Image classification data set "roboflowIsoObj_Clip" (jadetangyy0820/CLIP on GitHub). Class labels (14): 11111-Egg, 22222-Banana, 33333-Butter, 4157005670-almondmilk, 44444-DietCoke, 55555-Coke, 7874222803-sugar, almond, banana, butter, coke, dietcoke, egg, sugar.

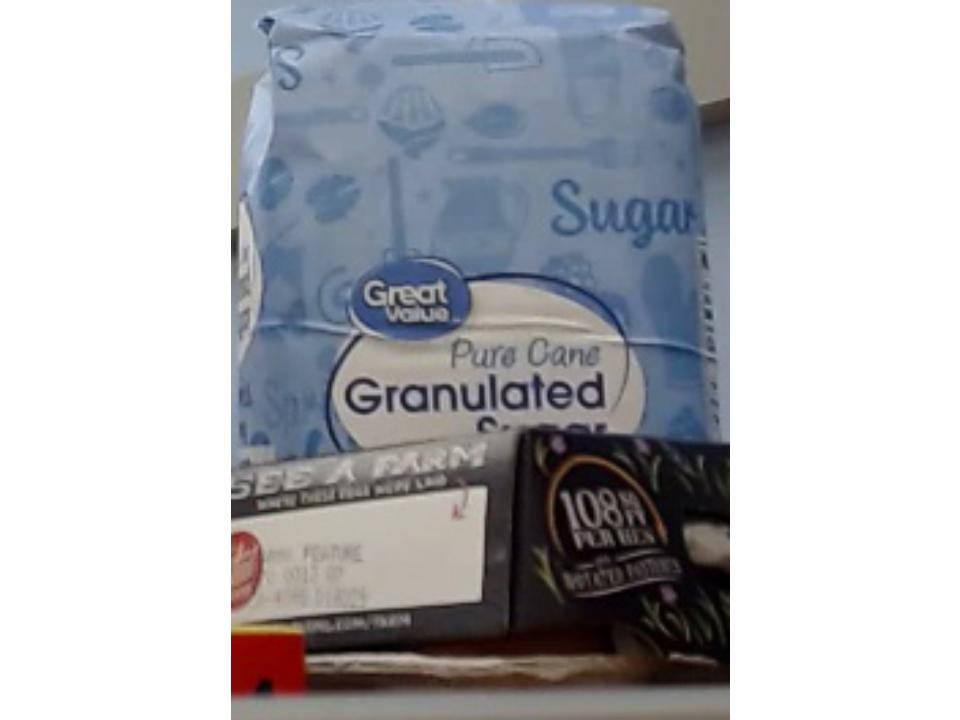
Label: sugar

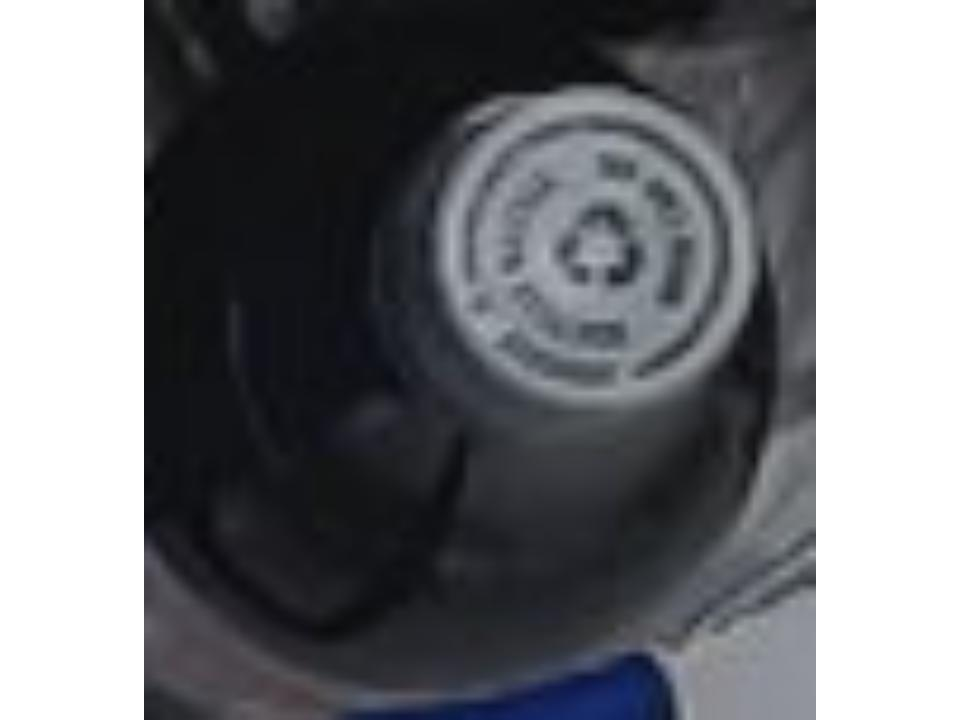
Label: dietcoke

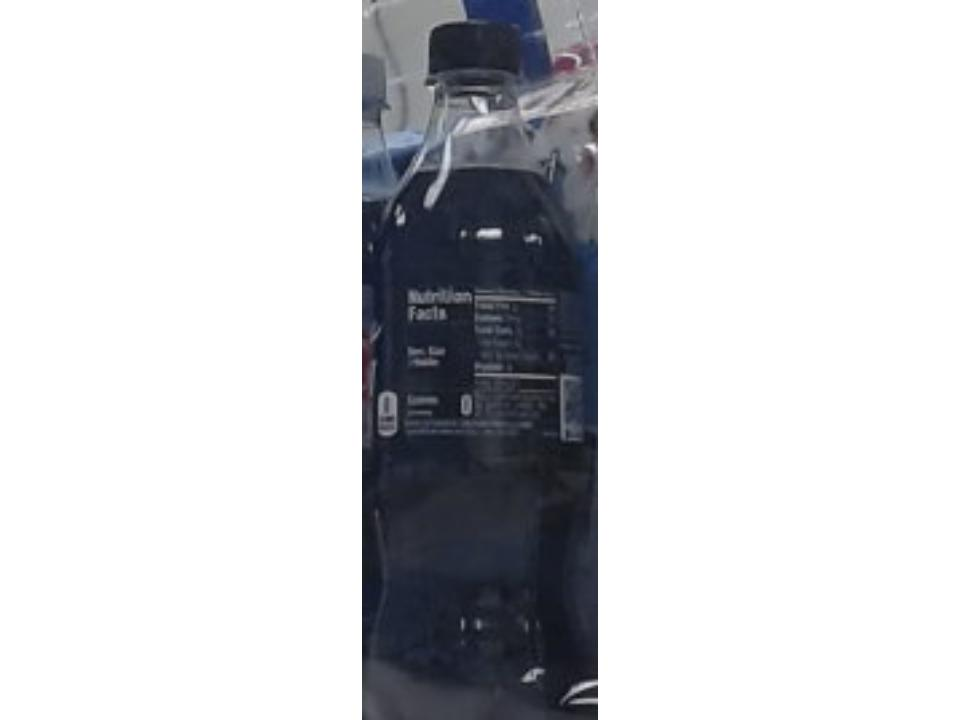
Label: coke

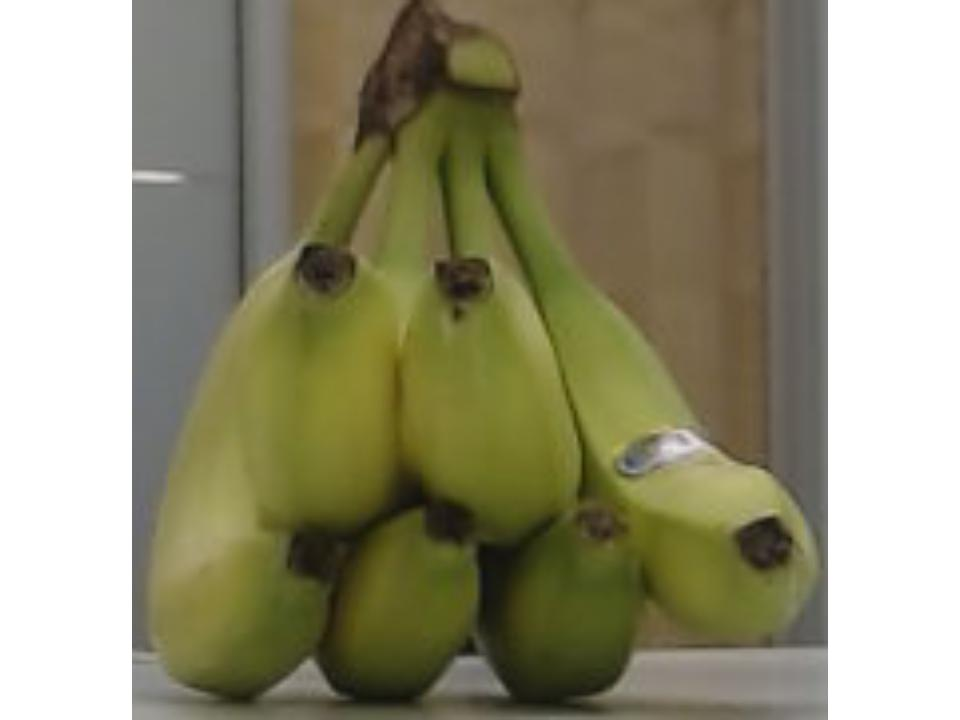
Label: banana

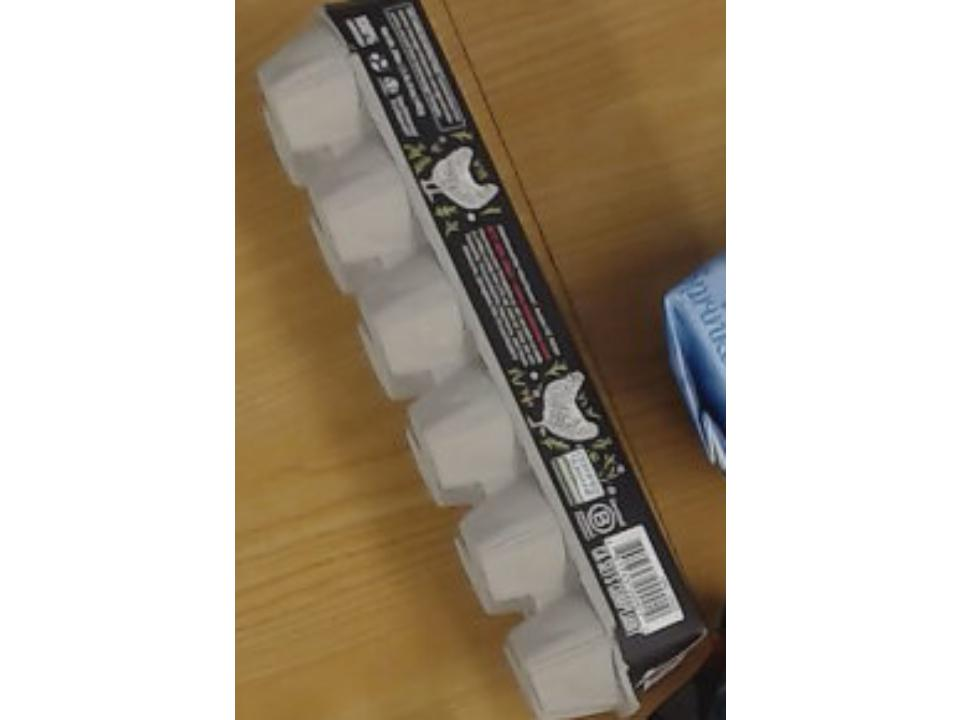
Label: 11111-Egg

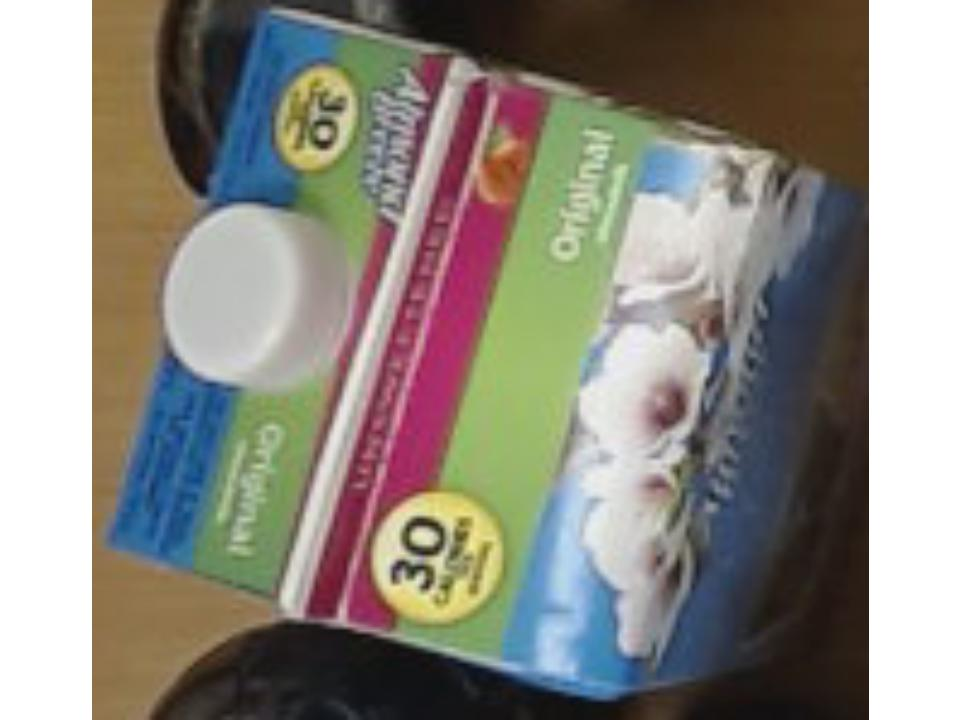
Label: 4157005670-almondmilk
